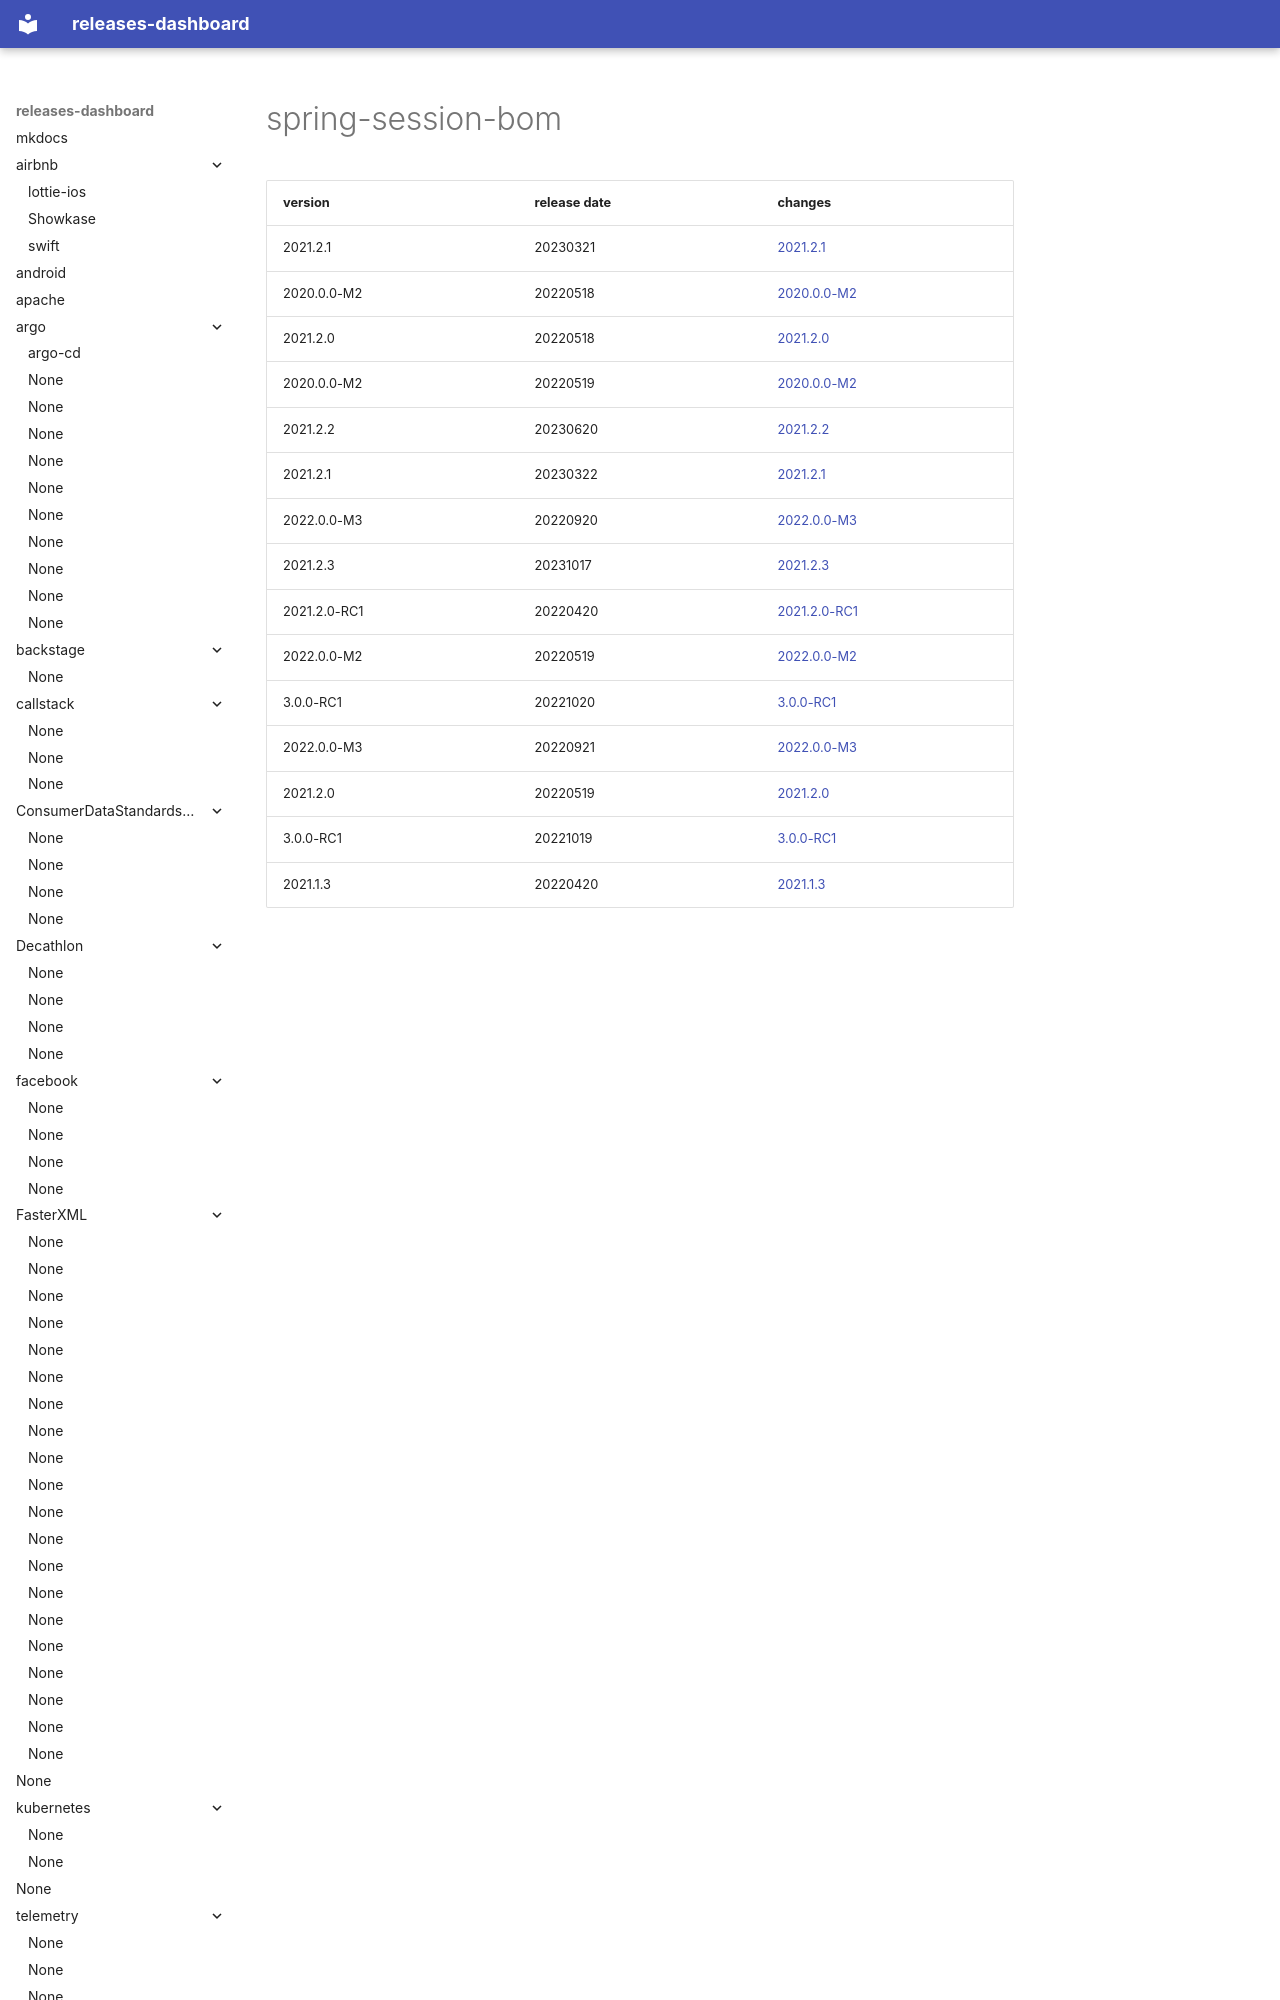

repository: rock-hu/releases-dashboard · page: spring-projects/spring-session-bom/index.html · generator: mkdocs

# spring-session-bom	


|version|release date|changes|
|---|---|---|
|2021.2.1|20230321|[2021.2.1](./2021.2.1-20230321.md)|
|2020.0.0-M2|20220518|[2020.0.0-M2](./2020.0.0-M2-20220518.md)|
|2021.2.0|20220518|[2021.2.0](./2021.2.0-20220518.md)|
|2020.0.0-M2|20220519|[2020.0.0-M2](./2020.0.0-M2-20220519.md)|
